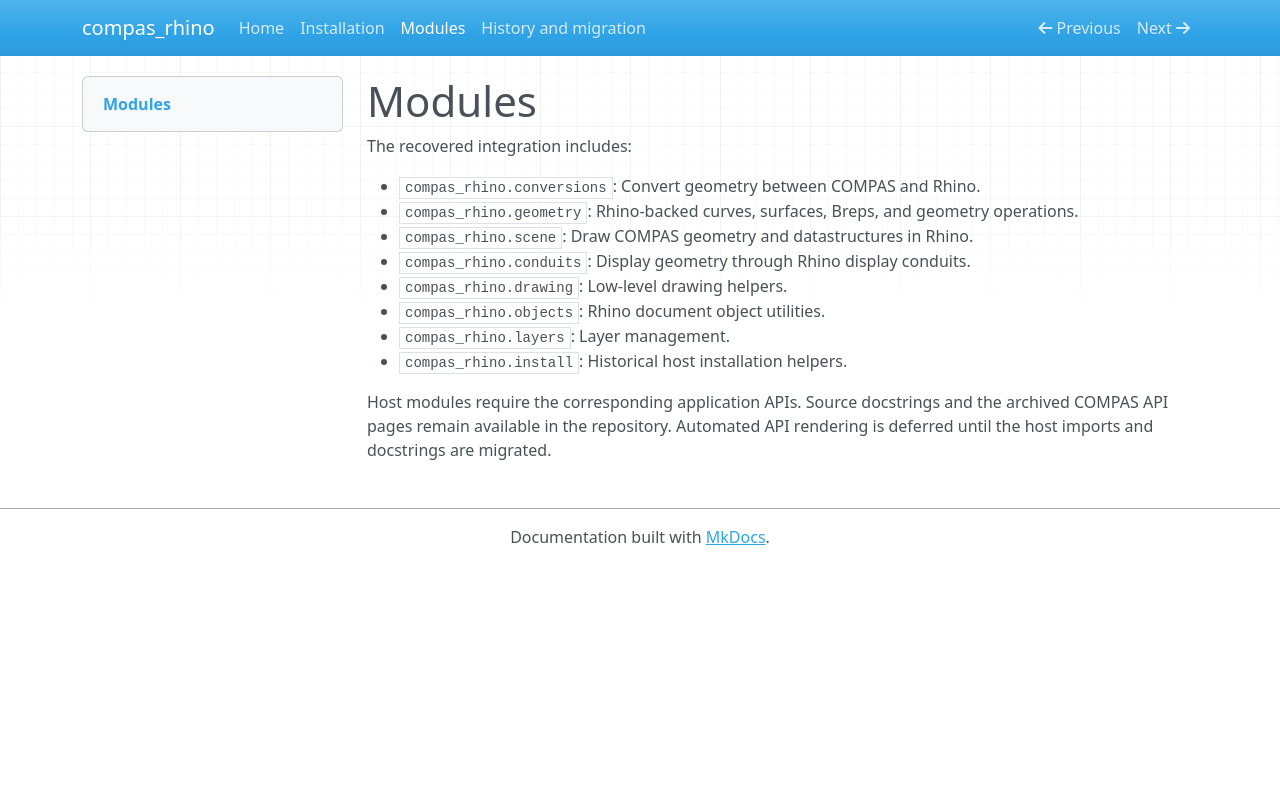

repository: compas-dev/compas_rhino · page: modules/index.html · generator: mkdocs

# Modules

The recovered integration includes:

- `compas_rhino.conversions`: Convert geometry between COMPAS and Rhino.
- `compas_rhino.geometry`: Rhino-backed curves, surfaces, Breps, and geometry operations.
- `compas_rhino.scene`: Draw COMPAS geometry and datastructures in Rhino.
- `compas_rhino.conduits`: Display geometry through Rhino display conduits.
- `compas_rhino.drawing`: Low-level drawing helpers.
- `compas_rhino.objects`: Rhino document object utilities.
- `compas_rhino.layers`: Layer management.
- `compas_rhino.install`: Historical host installation helpers.

Host modules require the corresponding application APIs. Source docstrings and
the archived COMPAS API pages remain available in the repository. Automated API
rendering is deferred until the host imports and docstrings are migrated.
